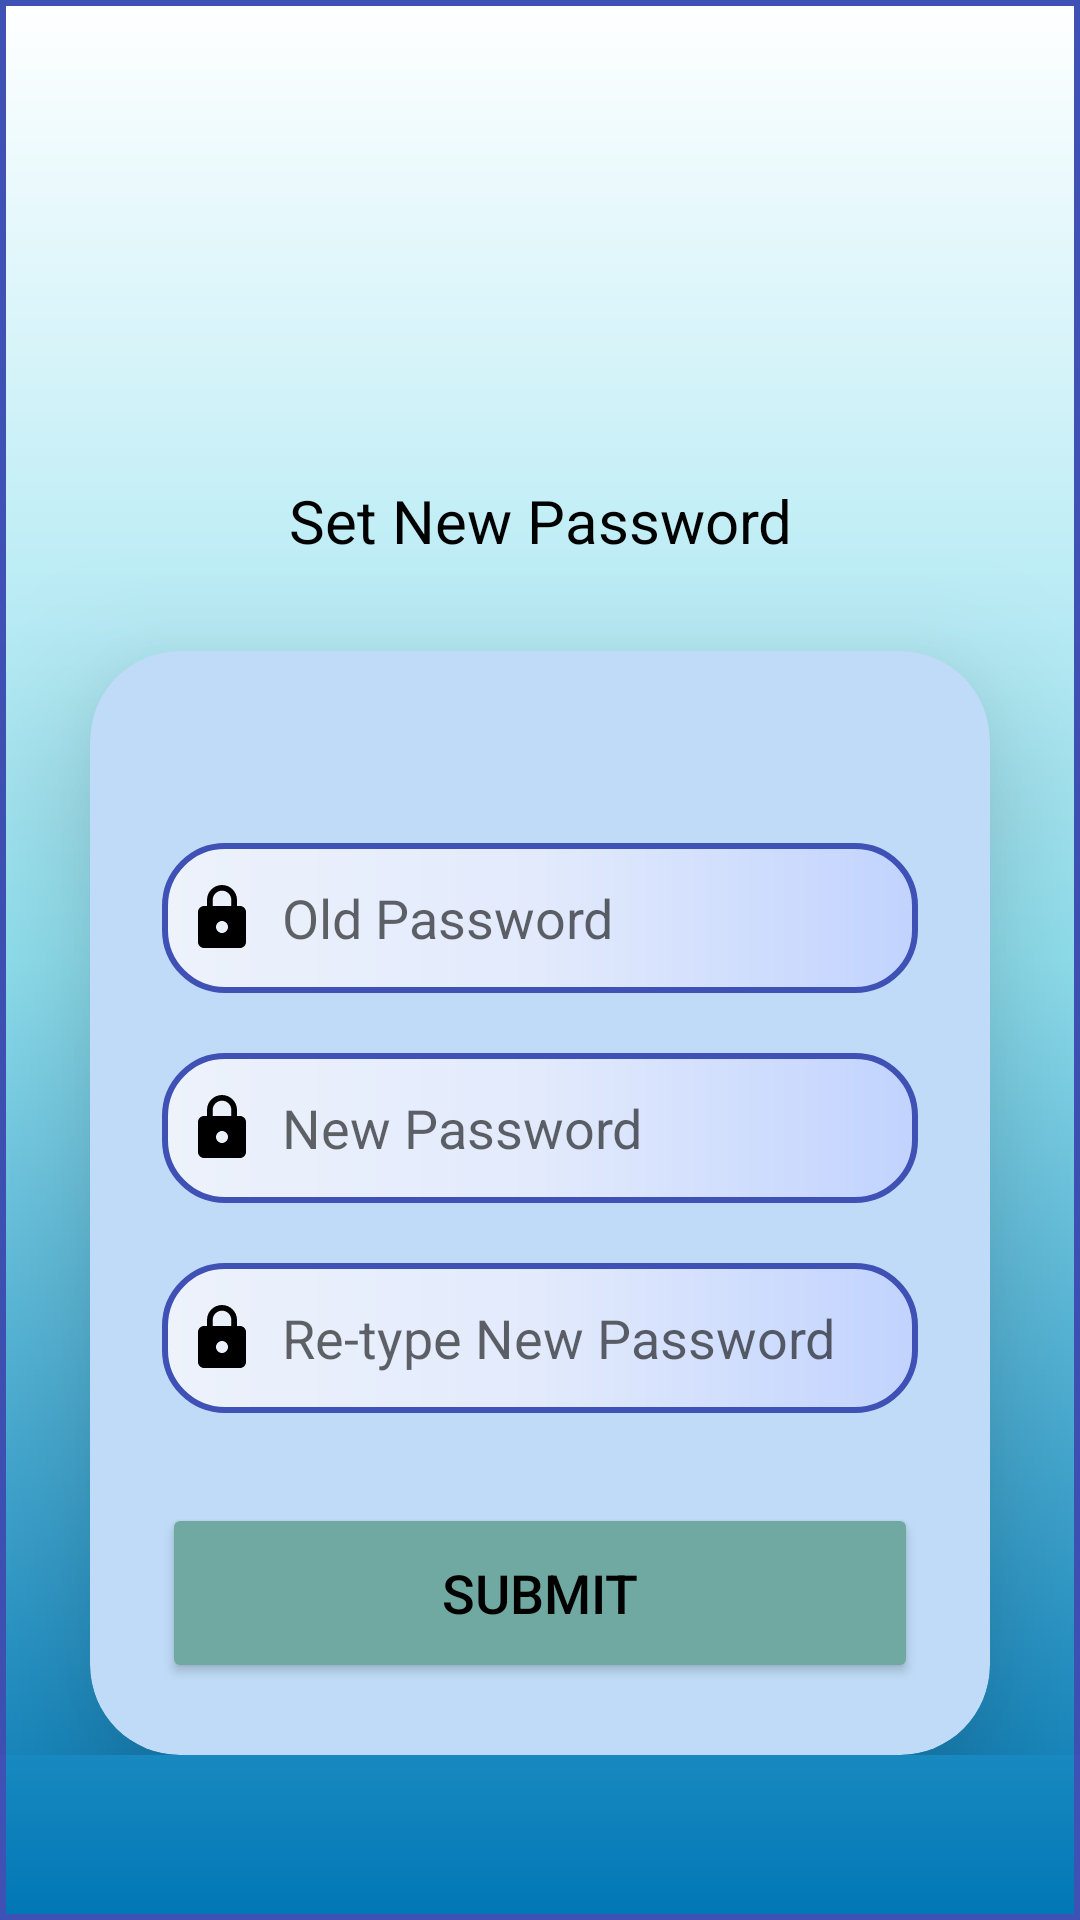

Layout XML and referenced resources for this Android screen:
<!-- AndroidManifest.xml: application theme Theme.MaterialComponents.Light.NoActionBar -->
<!-- res/layout/activity_update_passward.xml -->
<?xml version="1.0" encoding="utf-8"?>
<ScrollView xmlns:android="http://schemas.android.com/apk/res/android"
    xmlns:app="http://schemas.android.com/apk/res-auto"
    xmlns:tools="http://schemas.android.com/tools"
    android:layout_width="match_parent"
    android:layout_height="match_parent"
    android:background="@drawable/background_gradient"
    tools:context=".adminpart.login.update_password">


    <androidx.appcompat.widget.LinearLayoutCompat
        android:layout_width="match_parent"
        android:layout_height="match_parent"
        android:orientation="vertical">


        <ImageView
            android:id="@+id/set_new_password_icon"
            android:layout_width="80dp"
            android:layout_height="80dp"
            android:layout_gravity="center"
            android:layout_marginTop="50dp"
            android:src="@drawable/update_new_password_icon" />


        <TextView
            android:id="@+id/set_new_password_title"
            android:layout_width="wrap_content"
            android:layout_height="wrap_content"
            android:layout_gravity="center"
            android:layout_marginTop="30dp"
            android:gravity="center"
            android:text="Set New Password"
            android:textAlignment="center"
            android:textColor="@color/Black"
            android:textSize="20sp" />


        <androidx.cardview.widget.CardView
            android:layout_width="match_parent"
            android:layout_height="wrap_content"
            android:layout_marginLeft="30dp"
            android:layout_marginRight="30dp"
            android:layout_marginTop="30dp"
            app:cardCornerRadius="30dp"
            app:cardElevation="30dp"
            android:backgroundTint="#bfdbf7">



        <LinearLayout
            android:layout_width="match_parent"
            android:layout_height="match_parent"
            android:orientation="vertical"
            android:layout_gravity="center_horizontal"
            android:padding="24dp">

            <EditText
                android:layout_width="match_parent"
                android:layout_height="50dp"
                android:id="@+id/old_password"
                android:background="@drawable/button_background"
                android:drawableLeft="@drawable/baseline_lock_24"
                android:drawablePadding="8dp"
                android:hint="Old Password"
                android:textSize="18sp"
                android:padding="8dp"
                android:textColor="@color/Black"
                android:textColorHighlight="@color/cardview_dark_background"
                android:layout_marginTop="40dp" />
            <EditText
                android:layout_width="match_parent"
                android:layout_height="50dp"
                android:id="@+id/new_password"
                android:background="@drawable/button_background"
                android:drawableLeft="@drawable/baseline_lock_24"
                android:drawablePadding="8dp"
                android:hint="New Password"
                android:padding="8dp"
                android:textColor="@color/Black"
                android:textColorHighlight="@color/cardview_dark_background"
                android:layout_marginTop="20dp"/>

            <EditText
                android:layout_width="match_parent"
                android:layout_height="50dp"
                android:id="@+id/retypepassword"
                android:background="@drawable/button_background"
                android:drawableLeft="@drawable/baseline_lock_24"
                android:drawablePadding="8dp"
                android:hint="Re-type New Password"
                android:padding="8dp"
                android:inputType="textPassword"
                android:textColor="@color/Black"
                android:textColorHighlight="@color/cardview_dark_background"
                android:layout_marginTop="20dp"/>
            <Button
                android:layout_width="match_parent"
                android:layout_height="60dp"
                android:id="@+id/Submit"
                android:text="Submit"
                android:textColor="@color/black"
                android:textAllCaps="true"
                android:textSize="18sp"
                android:layout_marginTop="30dp"
                android:backgroundTint="#70a9a1"
                app:cornerRadius = "20dp"/>

        </LinearLayout>

        </androidx.cardview.widget.CardView>


    </androidx.appcompat.widget.LinearLayoutCompat>


</ScrollView>
<!-- resources referenced by this layout -->
<resources>
  <color name="Black">#000000</color>
  <color name="black">#FF000000</color>
  <!-- drawable background_gradient (drawable) -->
  <?xml version="1.0" encoding="utf-8"?>
  <shape xmlns:android="http://schemas.android.com/apk/res/android">
  
      <gradient android:startColor="#0077b6"
          android:centerColor="#90e0ef"
          android:endColor="#ffffff"
          android:angle="90"
          android:type="linear"/>
  
      <stroke android:width="2dp"
          android:color="#3F51B5"/>
  
  </shape>
  <!-- drawable baseline_lock_24 (drawable) -->
  <vector android:height="24dp" android:tint="@color/Black"
      android:viewportHeight="24" android:viewportWidth="24"
      android:width="24dp" xmlns:android="http://schemas.android.com/apk/res/android">
      <path android:fillColor="@android:color/white" android:pathData="M18,8h-1L17,6c0,-2.76 -2.24,-5 -5,-5S7,3.24 7,6v2L6,8c-1.1,0 -2,0.9 -2,2v10c0,1.1 0.9,2 2,2h12c1.1,0 2,-0.9 2,-2L20,10c0,-1.1 -0.9,-2 -2,-2zM12,17c-1.1,0 -2,-0.9 -2,-2s0.9,-2 2,-2 2,0.9 2,2 -0.9,2 -2,2zM15.1,8L8.9,8L8.9,6c0,-1.71 1.39,-3.1 3.1,-3.1 1.71,0 3.1,1.39 3.1,3.1v2z"/>
  </vector>
  <!-- drawable button_background (drawable) -->
  <?xml version="1.0" encoding="utf-8"?>
  <shape xmlns:android="http://schemas.android.com/apk/res/android">
  
      <gradient android:startColor="#edf2fb"
          android:centerColor="#e2eafc"
          android:endColor="#c1d3fe"
          android:type="linear"
          android:angle="0"/>
      <corners
          android:radius="20dp"/>
      <stroke android:color="#3F51B5"
          android:width="2dp"/>
  
  </shape>
</resources>
